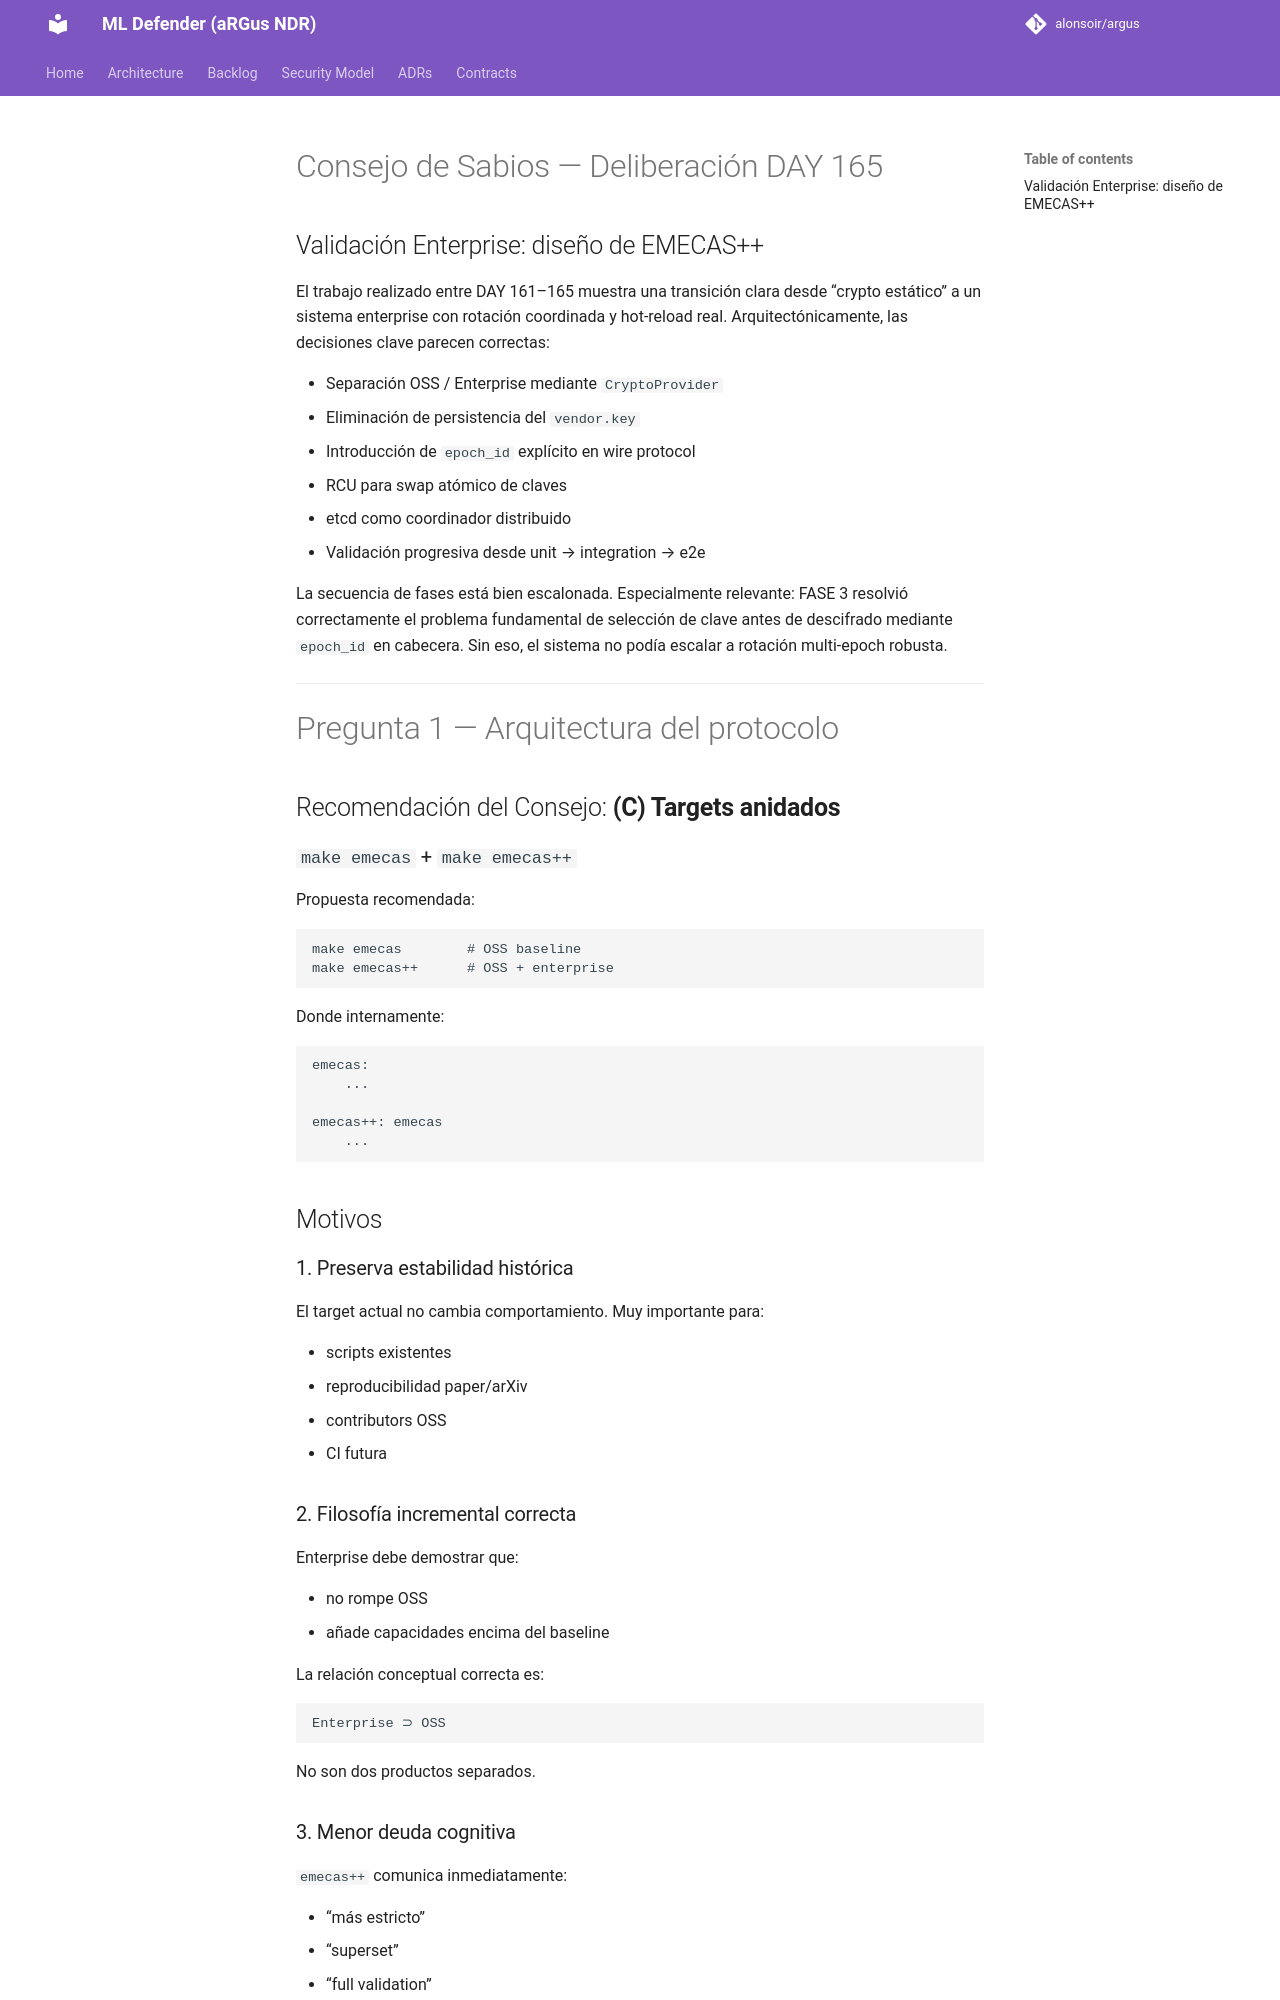

repository: alonsoir/argus · page: council/Consejo day165 emecas enterprise-respuesta-chatgpt/index.html · generator: mkdocs

# Consejo de Sabios — Deliberación DAY 165

## Validación Enterprise: diseño de EMECAS++

El trabajo realizado entre DAY 161–165 muestra una transición clara desde “crypto estático” a un sistema enterprise con rotación coordinada y hot-reload real. Arquitectónicamente, las decisiones clave parecen correctas:

* Separación OSS / Enterprise mediante `CryptoProvider`
* Eliminación de persistencia del `vendor.key`
* Introducción de `epoch_id` explícito en wire protocol
* RCU para swap atómico de claves
* etcd como coordinador distribuido
* Validación progresiva desde unit → integration → e2e

La secuencia de fases está bien escalonada. Especialmente relevante: FASE 3 resolvió correctamente el problema fundamental de selección de clave antes de descifrado mediante `epoch_id` en cabecera. Sin eso, el sistema no podía escalar a rotación multi-epoch robusta.

---

# Pregunta 1 — Arquitectura del protocolo

## Recomendación del Consejo: **(C) Targets anidados**

### `make emecas` + `make emecas++`

Propuesta recomendada:

```bash
make emecas        # OSS baseline
make emecas++      # OSS + enterprise
```

Donde internamente:

```make
emecas:
    ...

emecas++: emecas
    ...
```

## Motivos

### 1. Preserva estabilidad histórica

El target actual no cambia comportamiento. Muy importante para:

* scripts existentes
* reproducibilidad paper/arXiv
* contributors OSS
* CI futura
